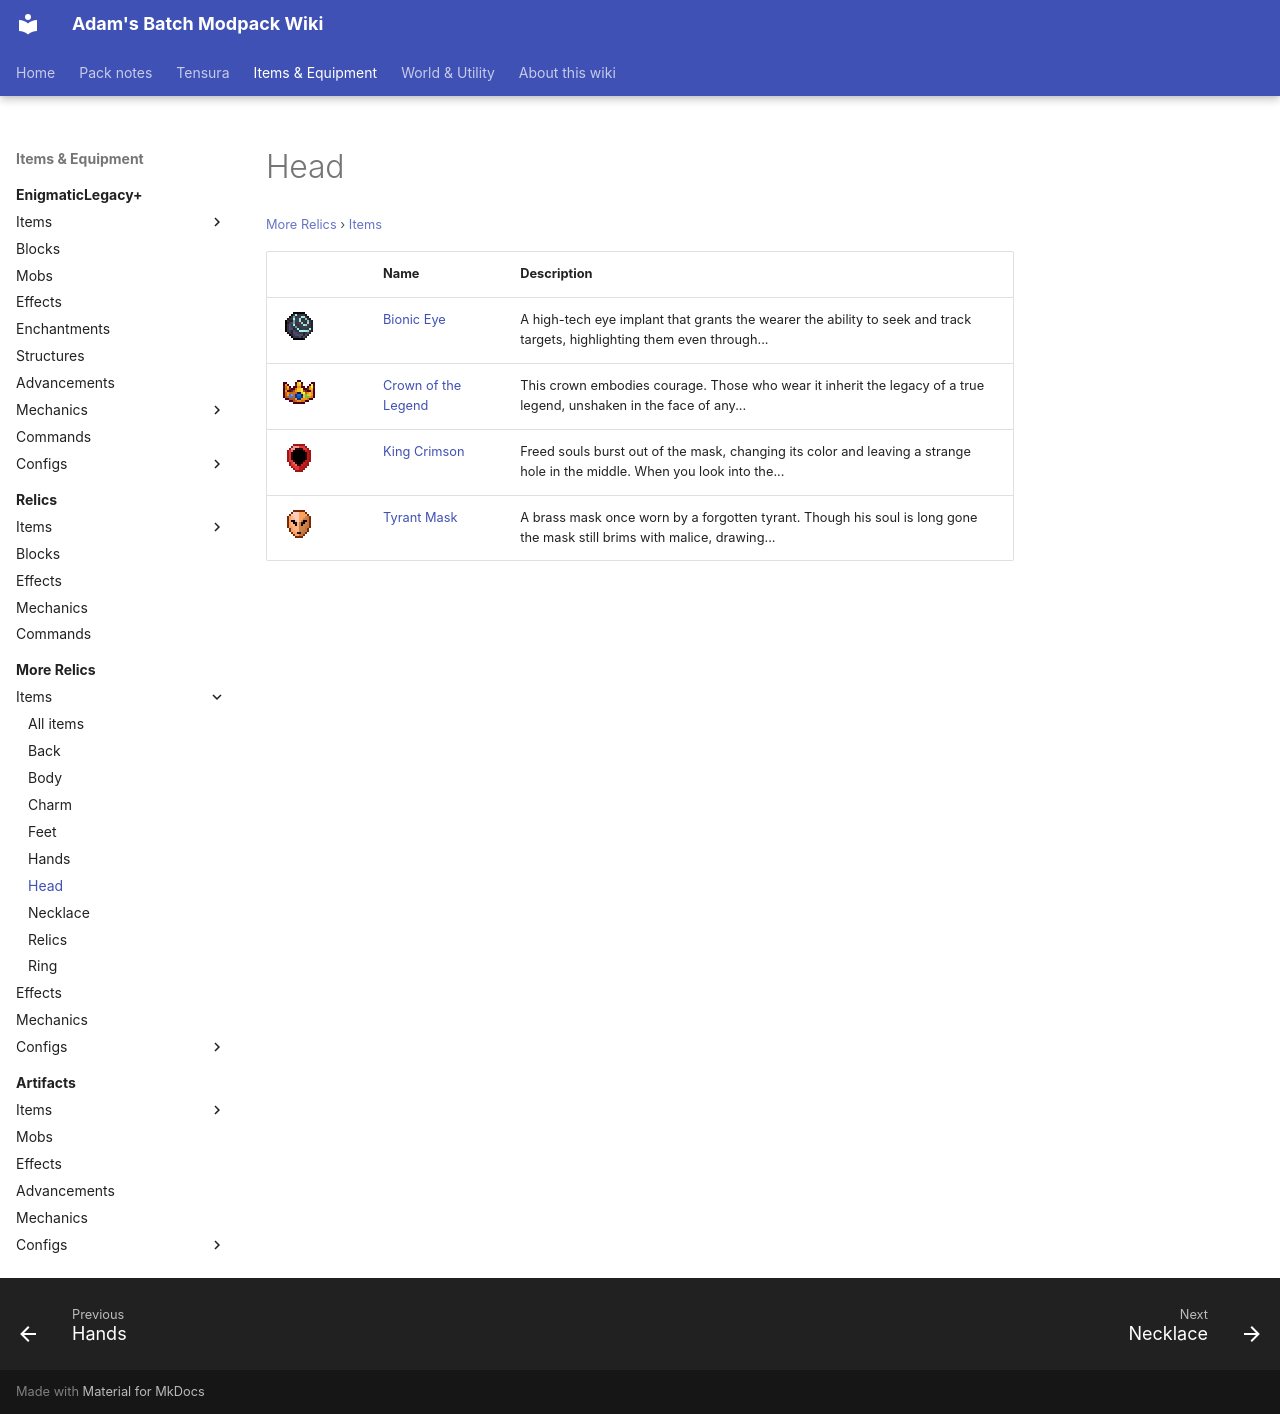

repository: Proteus-Nell/Adams-Batch-MC-Modpack-Wiki · page: more-relics/items/head/index.html · generator: mkdocs

# Head

<small>[More Relics](../../index.md) &rsaquo; [Items](../index.md)</small>

| | Name | Description |
|---|---|---|
| ![](../../../assets/icons/morerelics/item/bionic_eye.png) | [Bionic Eye](bionic-eye.md) | A high-tech eye implant that grants the wearer the ability to seek and track targets, highlighting them even through... |
| ![](../../../assets/icons/morerelics/item/crown_of_the_legend.png) | [Crown of the Legend](crown-of-the-legend.md) | This crown embodies courage. Those who wear it inherit the legacy of a true legend, unshaken in the face of any... |
| ![](../../../assets/icons/morerelics/item/king_crimson.png) | [King Crimson](king-crimson.md) | Freed souls burst out of the mask, changing its color and leaving a strange hole in the middle. When you look into the... |
| ![](../../../assets/icons/morerelics/item/tyrant_mask.png) | [Tyrant Mask](tyrant-mask.md) | A brass mask once worn by a forgotten tyrant. Though his soul is long gone the mask still brims with malice, drawing... |
